Run: headless pygame with SDL's dummy video driver; simulated clock (each Clock.tick advances the game by its frame time, no real sleeping); random seed 0; keys injected as events and as key.get_pressed() state; no mouse input.
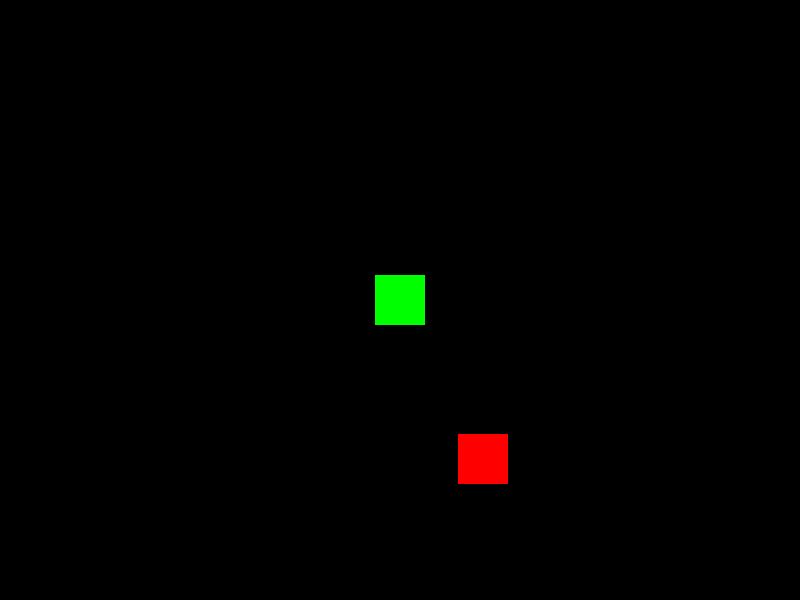
Frame 1 of 4 · flips 1–60 · no input
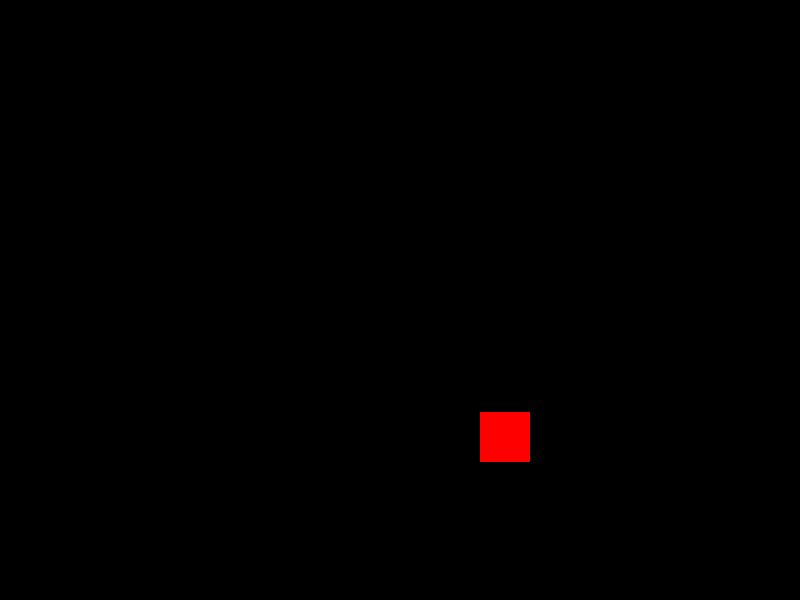
Frame 2 of 4 · flips 61–180 · tapped SPACE, RETURN · held RIGHT (→), D
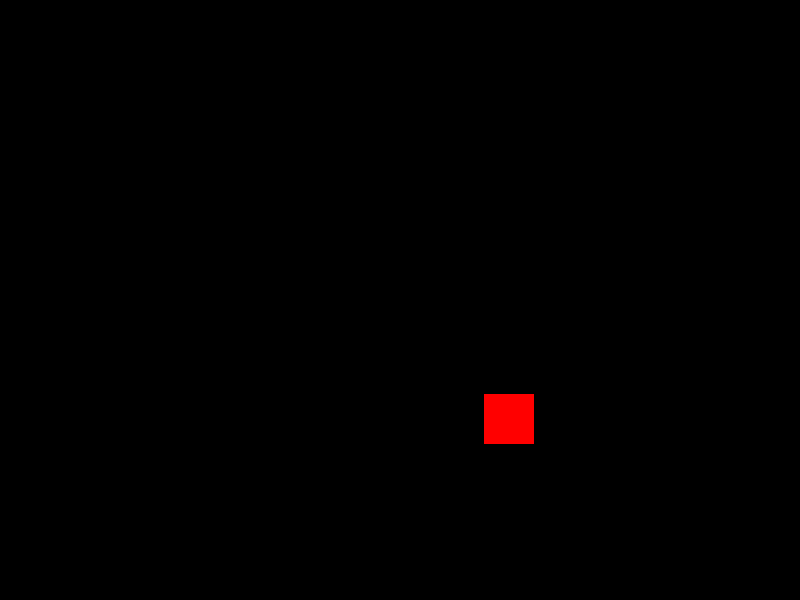
Frame 3 of 4 · flips 181–300 · held DOWN (↓), S
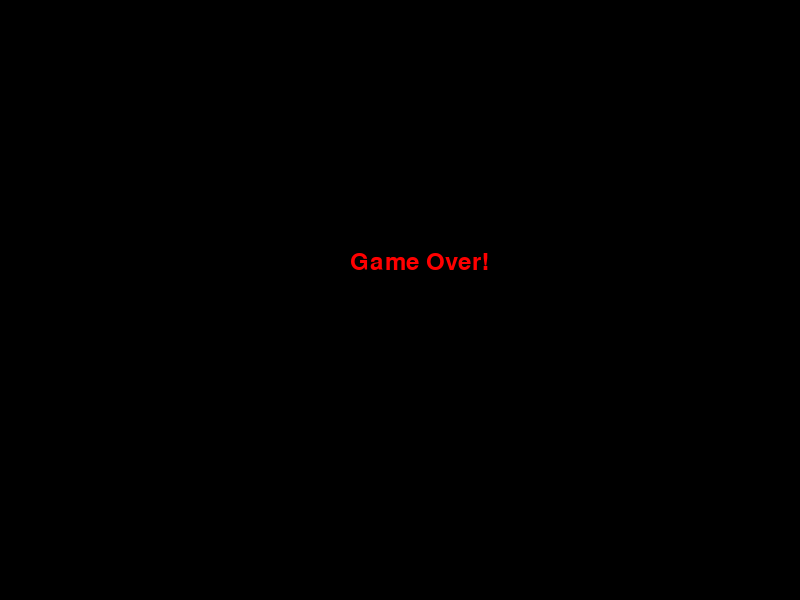
Frame 4 of 4 · flips 301–420 · held LEFT (←), A, UP (↑), W

The pygame program that drew these frames:

import pygame
import random

# Initialize PyGame
pygame.init()

# Set up the game window
screen = pygame.display.set_mode((800, 600))
pygame.display.set_caption("Avoid the Enemy")

# Player settings
player_width = 50
player_height = 50
player_x = 375
player_y = 275
player_speed = 5

# Enemy settings
enemy_width = 50
enemy_height = 50
enemy_speed = 2

# Enemy initial position
enemy_x = random.randint(50, 750)
enemy_y = random.randint(50, 550)

# Game loop
running = True
font = pygame.font.Font(None, 36)  # Font for "Game Over" text
while running:
    for event in pygame.event.get():
        if event.type == pygame.QUIT:
            running = False

    # Get key presses for movement
    keys = pygame.key.get_pressed()
    if keys[pygame.K_LEFT]:
        player_x -= player_speed  # Move left
    if keys[pygame.K_RIGHT]:
        player_x += player_speed  # Move right
    if keys[pygame.K_UP]:
        player_y -= player_speed  # Move up
    if keys[pygame.K_DOWN]:
        player_y += player_speed  # Move down

    # Update enemy position (random movement)
    enemy_x += random.choice([-enemy_speed, 0, enemy_speed])  # Random horizontal movement
    enemy_y += random.choice([-enemy_speed, 0, enemy_speed])  # Random vertical movement

    # Check for collision with the enemy
    if (player_x < enemy_x + enemy_width and player_x + player_width > enemy_x and
        player_y < enemy_y + enemy_height and player_y + player_height > enemy_y):
        screen.fill((0, 0, 0))  # Clear screen with black
        text = font.render("Game Over!", True, (255, 0, 0))  # Render "Game Over!" text
        screen.blit(text, (350, 250))  # Draw text at the center of the screen
        pygame.display.update()
        pygame.time.delay(2000)  # Delay before quitting the game
        running = False
        break

    # Fill the screen with black
    screen.fill((0, 0, 0))

    # Draw the player
    pygame.draw.rect(screen, (0, 255, 0), (player_x, player_y, player_width, player_height))

    # Draw the enemy
    pygame.draw.rect(screen, (255, 0, 0), (enemy_x, enemy_y, enemy_width, enemy_height))

    # Update the display
    pygame.display.update()

# Quit PyGame
pygame.quit()
